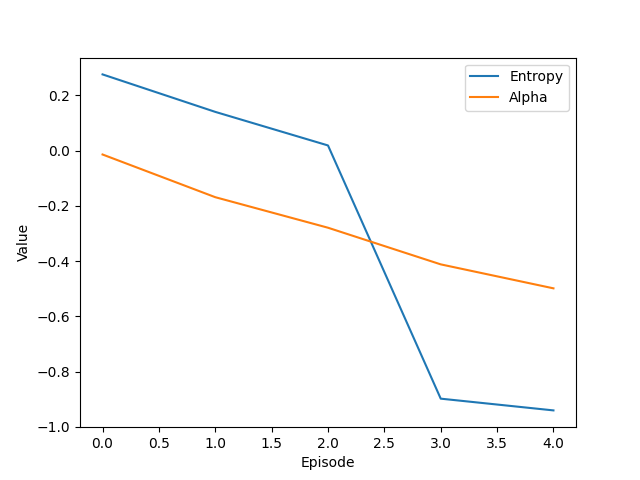

Data behind this chart, as committed beside it:
Episode, Reward, Entropy, Alpha, Loss
0, -427.9, 0.2758, -0.01417, 
1, -263.3, 0.1401, -0.1688, 
2, -376.1, 0.01854, -0.2793, 
3, -545.5, -0.8982, -0.412, 
4, -121.4, -0.9407, -0.4988, 
